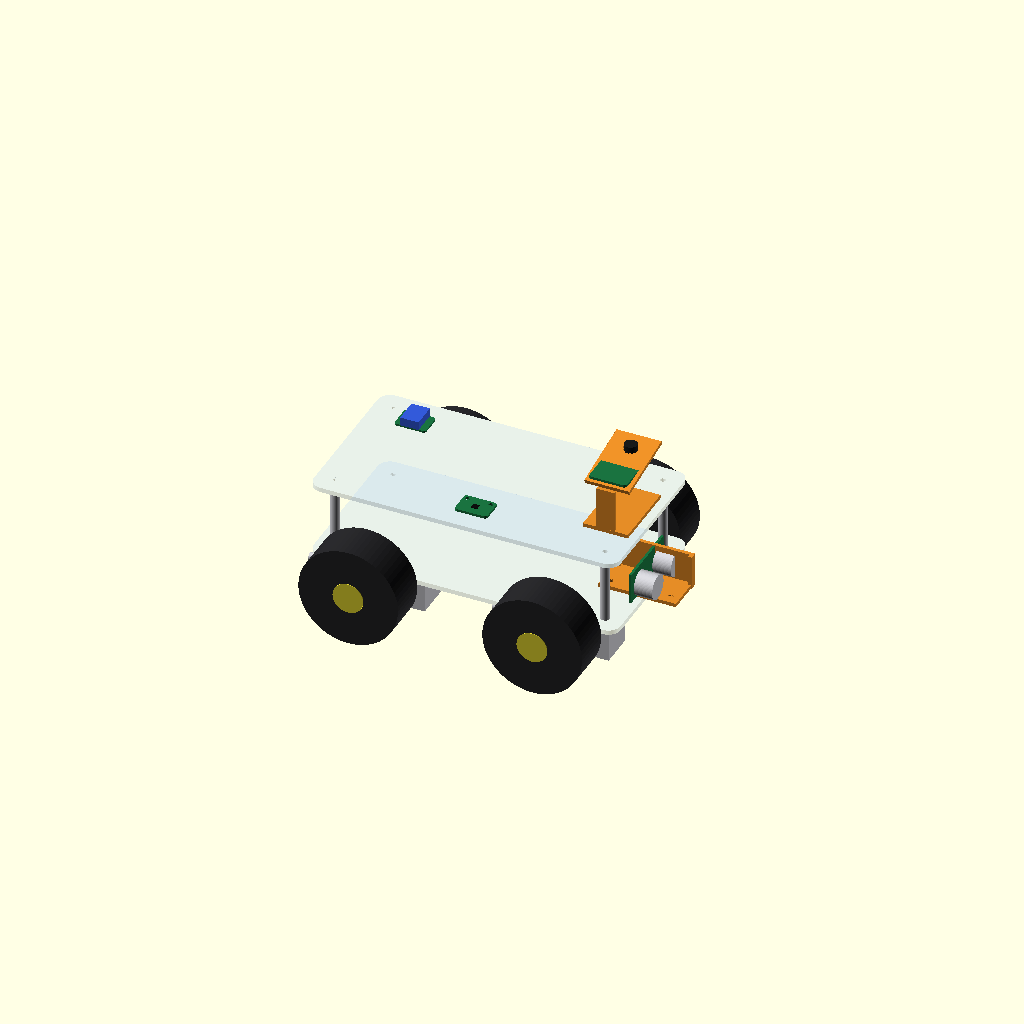
Cell 1 — every parameter at its default value.
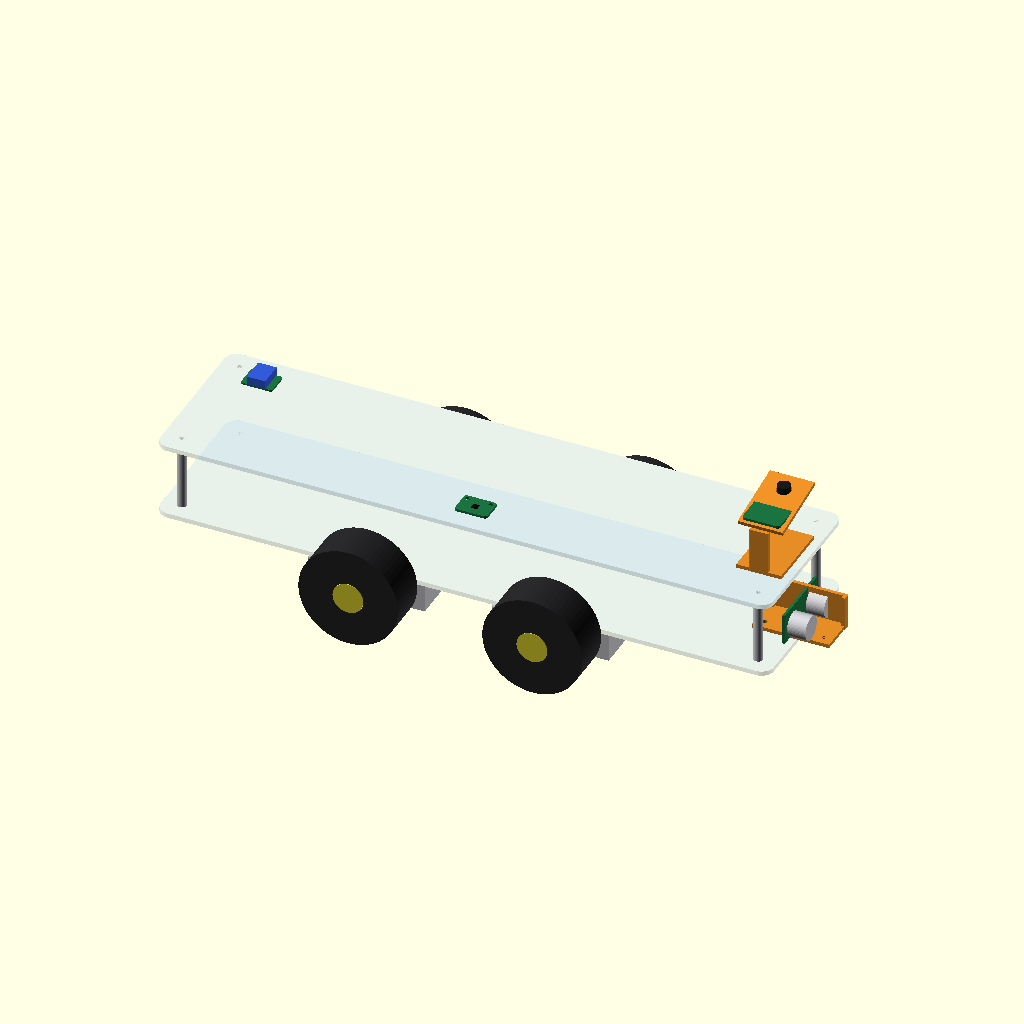
Cell 2: the same model with deck_len = 400.
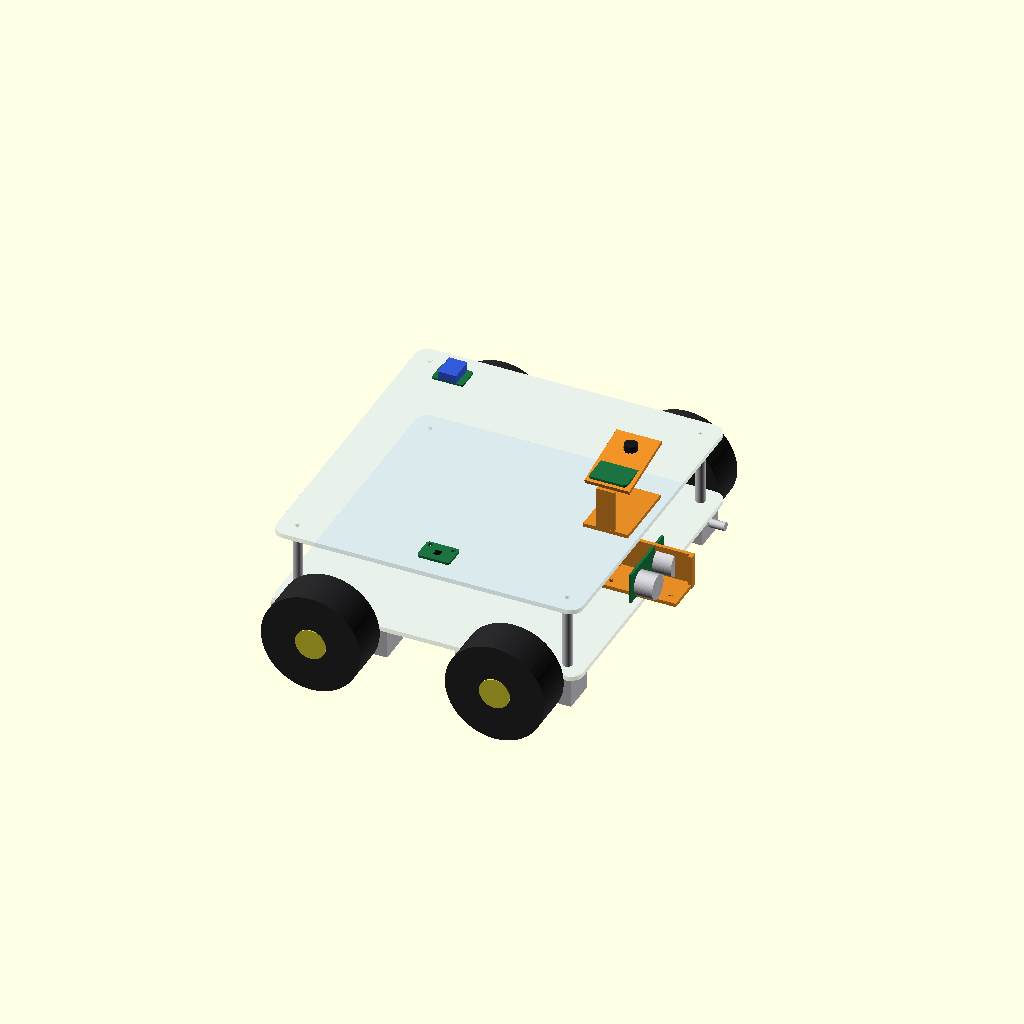
Cell 3: the same model with deck_wid = 210.
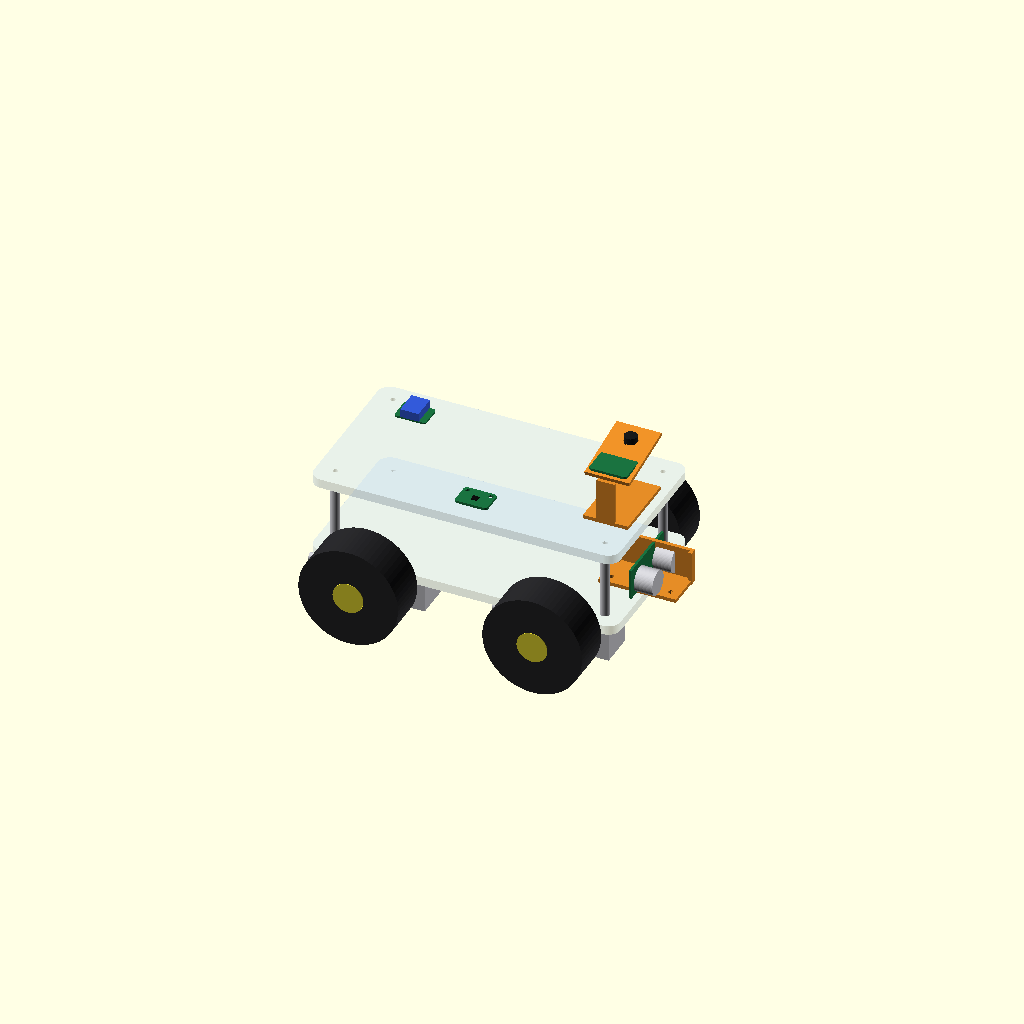
Cell 4: the same model with deck_thick = 6.
One fixed orthographic camera (rotation 55°, 0°, 25°; colour scheme Cornfield) for every cell.
Source of the model, hardware/rover.scad:
// =============================================================================
// PitDivers Rover — parametric 3D model (OpenSCAD)
// =============================================================================
//
// A parametric CAD model of the PitDivers rover: a Freenove FNK0082 4WD
// ESP32-S3 car carrying an ESP32-S3 camera, an HC-SR04 ultrasonic sensor, a
// DHT11 temperature/humidity sensor and an MPU6050 IMU.
//
// HOW TO USE
//   1. Open in OpenSCAD (https://openscad.org), or render headless:
//        openscad -o rover.stl -D 'PART="assembly"' rover.scad
//   2. Pick what to build with the PART variable near the bottom of this file
//      (or override on the command line with -D 'PART="sensor_bracket"').
//   3. Correct any dimension in the PARAMETERS section to match YOUR build,
//      then re-render. Every dimension lives in one place — nothing is
//      hard-coded inside the geometry.
//
// ACCURACY NOTE
//   Values marked [DATASHEET] are from the part datasheets and are accurate.
//   Values marked [VERIFY] are Freenove-typical defaults — measure your own
//   chassis and adjust. All are millimetres unless noted.
// =============================================================================

$fn = 64;                 // curve smoothness; drop to 32 for faster previews
eps = 0.01;               // small overlap to avoid coincident-face artifacts

// -----------------------------------------------------------------------------
// PARAMETERS
// -----------------------------------------------------------------------------

// --- Chassis: twin acrylic deck plates ---------------------------------------
deck_len        = 200;    // [VERIFY] plate length (front-back)
deck_wid        = 105;    // [VERIFY] plate width  (left-right)
deck_thick      = 3;      // [DATASHEET] 3 mm acrylic
deck_gap        = 45;     // [VERIFY] vertical gap between lower and upper deck
corner_r        = 8;      // rounded plate corners
plate_hole_d    = 3.2;    // M3 clearance holes at corners

// --- Standoffs between the two decks -----------------------------------------
standoff_d      = 6;      // brass standoff outer diameter
standoff_inset  = 12;     // how far the standoff centres sit in from each edge

// --- TT gear motors (yellow plastic-gear DC motors) --------------------------
motor_body_l    = 70;     // [DATASHEET] TT motor body length incl. gearbox
motor_body_w    = 22.5;   // [DATASHEET]
motor_body_h    = 18.6;   // [DATASHEET]
motor_shaft_d   = 5.4;    // [DATASHEET] double-D output shaft
motor_shaft_l   = 10;

// --- Wheels ------------------------------------------------------------------
wheel_d         = 65;     // [DATASHEET] Freenove rubber wheel outer diameter
wheel_w         = 27;     // [DATASHEET] tyre width
hub_d           = 20;     // plastic hub diameter
wheelbase       = 120;    // [VERIFY] front-axle to rear-axle distance
track_inner     = deck_wid; // wheels sit just outside the deck edges

// --- ESP32-S3 camera board (Freenove ESP32-S3-WROOM CAM) ---------------------
cam_pcb_l       = 41;     // [VERIFY] board length
cam_pcb_w       = 24.5;   // [VERIFY] board width
cam_pcb_t       = 1.6;    // [DATASHEET] PCB thickness
cam_lens_d      = 8.5;    // [DATASHEET] OV2640 lens barrel diameter
cam_lens_h      = 6;      // barrel height above the board

// --- HC-SR04 ultrasonic sensor ----------------------------------------------
sr04_pcb_l      = 45;     // [DATASHEET] board length
sr04_pcb_h      = 20;     // [DATASHEET] board height
sr04_pcb_t      = 1.6;    // [DATASHEET]
sr04_can_d      = 16;     // [DATASHEET] transducer can diameter
sr04_can_h      = 12;     // [DATASHEET] can depth
sr04_can_gap    = 26;     // [DATASHEET] centre-to-centre spacing of the cans
sr04_hole_d     = 2;      // mounting holes (some boards omit these)

// --- DHT11 module (3-pin blue breakout) --------------------------------------
dht_pcb_l       = 20.5;   // [DATASHEET] module PCB length
dht_pcb_w       = 15.5;   // [DATASHEET] module PCB width
dht_pcb_t       = 1.2;
dht_body_l      = 12;     // [DATASHEET] blue sensor housing
dht_body_w      = 16;
dht_body_h      = 5.5;

// --- MPU6050 (GY-521 breakout) -----------------------------------------------
mpu_pcb_l       = 21.2;   // [DATASHEET]
mpu_pcb_w       = 15.6;   // [DATASHEET]
mpu_pcb_t       = 1.6;
mpu_hole_d      = 3;      // [DATASHEET] 3 mm mounting holes

// --- Printable custom parts --------------------------------------------------
wall            = 2.4;    // default wall thickness for printed brackets
bracket_clear   = 0.4;    // slip-fit clearance around held parts

// -----------------------------------------------------------------------------
// COLOURS (preview only — ignored on export)
// -----------------------------------------------------------------------------
C_ACRYLIC = [0.75, 0.85, 0.95, 0.35];
C_PCB     = [0.10, 0.45, 0.25];
C_METAL   = [0.80, 0.80, 0.82];
C_TYRE    = [0.15, 0.15, 0.16];
C_HUB     = [0.90, 0.85, 0.20];
C_SENSOR  = [0.20, 0.35, 0.85];
C_PRINT   = [0.90, 0.55, 0.15];

// =============================================================================
// COMPONENT MODULES
// =============================================================================

// Rounded rectangular plate lying in the XY plane, centred on origin.
module rounded_plate(l, w, t, r) {
    linear_extrude(t)
        offset(r) offset(-r)
            square([l, w], center = true);
}

module deck_plate() {
    color(C_ACRYLIC) difference() {
        rounded_plate(deck_len, deck_wid, deck_thick, corner_r);
        // corner mounting holes
        for (sx = [-1, 1], sy = [-1, 1])
            translate([sx * (deck_len/2 - standoff_inset),
                       sy * (deck_wid/2 - standoff_inset), -eps])
                cylinder(d = plate_hole_d, h = deck_thick + 2*eps);
    }
}

module standoff(h) {
    color(C_METAL)
        cylinder(d = standoff_d, h = h);
}

module tt_motor() {
    color(C_METAL) {
        // gearbox body
        cube([motor_body_l, motor_body_w, motor_body_h], center = true);
        // output shaft along +X
        translate([motor_body_l/2, 0, 0])
            rotate([0, 90, 0])
                cylinder(d = motor_shaft_d, h = motor_shaft_l);
    }
}

// Wheel with its axis along Y (rolls in the X direction).
module wheel() {
    rotate([90, 0, 0]) {
        color(C_TYRE)
            cylinder(d = wheel_d, h = wheel_w, center = true);
        color(C_HUB)
            cylinder(d = hub_d, h = wheel_w + 1, center = true);
    }
}

module esp32s3_cam() {
    color(C_PCB)
        rounded_plate(cam_pcb_l, cam_pcb_w, cam_pcb_t, 2);
    // lens barrel on top, near the front edge
    color([0.1,0.1,0.1])
        translate([cam_pcb_l/2 - 8, 0, cam_pcb_t])
            cylinder(d = cam_lens_d, h = cam_lens_h);
}

module hcsr04() {
    color(C_PCB)
        translate([0, 0, sr04_pcb_t/2])
            cube([sr04_pcb_t, sr04_pcb_l, sr04_pcb_h], center = true);
    // two transducer cans facing +X
    color(C_METAL)
        for (sy = [-1, 1])
            translate([sr04_pcb_t, sy * sr04_can_gap/2, 0])
                rotate([0, 90, 0])
                    cylinder(d = sr04_can_d, h = sr04_can_h);
}

module dht11() {
    color(C_PCB)
        rounded_plate(dht_pcb_l, dht_pcb_w, dht_pcb_t, 1.5);
    color(C_SENSOR)
        translate([0, 0, dht_pcb_t + dht_body_h/2])
            cube([dht_body_l, dht_body_w, dht_body_h], center = true);
}

module mpu6050() {
    color(C_PCB) difference() {
        rounded_plate(mpu_pcb_l, mpu_pcb_w, mpu_pcb_t, 2);
        for (sx = [-1, 1])
            translate([sx * (mpu_pcb_l/2 - 3), mpu_pcb_w/2 - 3, -eps])
                cylinder(d = mpu_hole_d, h = mpu_pcb_t + 2*eps);
    }
    color([0.05,0.05,0.05])  // the QFN chip
        translate([0, -1, mpu_pcb_t]) cube([4, 4, 1], center = true);
}

// =============================================================================
// PRINTABLE CUSTOM PARTS
// =============================================================================
// The chassis, wheels and sensor boards are off-the-shelf. What you actually
// 3D-print are the brackets that fasten the sensors to the front deck. These
// two modules are the printable deliverables.

// Front bracket: an L-shaped clip that holds the HC-SR04 upright at the front
// edge and gives the DHT11 a shelf beside it. Prints flat, no supports.
module sensor_bracket() {
    base_l = sr04_pcb_l + 2*wall + 2*bracket_clear;   // spans the HC-SR04
    base_w = 26;                                       // front-back footprint
    face_h = sr04_pcb_h + wall;                        // upright face height
    slot_w = sr04_pcb_t + 2*bracket_clear;

    color(C_PRINT) difference() {
        union() {
            // base plate that bolts to the deck
            translate([-base_l/2, -base_w/2, 0])
                cube([base_l, base_w, wall]);
            // upright face at the front
            translate([-base_l/2, base_w/2 - wall, 0])
                cube([base_l, wall, face_h]);
            // two ribs forming the slot that grips the HC-SR04 PCB
            for (sx = [-1, 1])
                translate([sx * (sr04_can_gap/2 + sr04_can_d/2 + slot_w),
                           base_w/2 - wall - slot_w, 0])
                    cube([wall, slot_w + wall, face_h]);
        }
        // windows so the transducers poke through the upright face
        for (sy = [-1, 1])
            translate([sy * sr04_can_gap/2,
                       base_w/2 + wall, sr04_pcb_h/2])
                rotate([90, 0, 0])
                    cylinder(d = sr04_can_d + bracket_clear, h = 3*wall,
                             center = true);
        // deck mounting holes (M3)
        for (sx = [-1, 1])
            translate([sx * (base_l/2 - 6), -base_w/2 + 6, -eps])
                cylinder(d = plate_hole_d, h = wall + 2*eps);
    }
}

// Camera mount: a tilt post that raises the ESP32-S3 cam above the front deck
// and angles it slightly downward. Prints upright.
module camera_mount() {
    post_h  = 30;
    tilt    = 10;   // degrees downward
    shelf_l = cam_pcb_l + 2*wall;
    shelf_w = cam_pcb_w + 2*wall;

    color(C_PRINT) {
        // foot
        translate([-shelf_w/2, -shelf_l/2, 0])
            cube([shelf_w, shelf_l, wall]);
        // post
        translate([-6, -shelf_l/2, 0]) cube([12, wall, post_h]);
        // tilted shelf with a lip and a lens hole
        translate([0, -shelf_l/2 + wall, post_h])
            rotate([tilt, 0, 0]) difference() {
                translate([-shelf_w/2, 0, 0])
                    cube([shelf_w, shelf_l, wall]);
                translate([0, shelf_l - 12, -eps])
                    cylinder(d = cam_lens_d + 1, h = wall + 2*eps);
            }
    }
}

// =============================================================================
// ASSEMBLY
// =============================================================================

module assembly() {
    lower_z = wheel_d/2;                 // lower deck sits at axle height
    upper_z = lower_z + deck_thick + deck_gap;

    // decks
    translate([0, 0, lower_z]) deck_plate();
    translate([0, 0, upper_z]) deck_plate();

    // standoffs at the four corners
    for (sx = [-1, 1], sy = [-1, 1])
        translate([sx * (deck_len/2 - standoff_inset),
                   sy * (deck_wid/2 - standoff_inset),
                   lower_z + deck_thick])
            standoff(deck_gap);

    // motors + wheels (4WD): two axles, left & right
    for (ax = [-1, 1], sy = [-1, 1]) {
        // motor tucked under the lower deck
        translate([ax * wheelbase/2, sy * (deck_wid/2 - motor_body_w/2 - 2),
                   lower_z - motor_body_h/2 - 1])
            rotate([0, 0, sy > 0 ? 0 : 180]) tt_motor();
        // wheel outboard of the deck
        translate([ax * wheelbase/2, sy * (deck_wid/2 + wheel_w/2 + 3),
                   wheel_d/2])
            wheel();
    }

    // ESP32-S3 camera on its mount at the front of the upper deck
    translate([deck_len/2 - 20, 0, upper_z + deck_thick]) {
        camera_mount();
        translate([0, 0, 34]) rotate([0, 0, 90]) esp32s3_cam();
    }

    // HC-SR04 in its bracket at the very front of the lower deck
    translate([deck_len/2 - 4, 0, lower_z + deck_thick]) {
        sensor_bracket();
        translate([0, 0, sr04_pcb_h/2 + 1]) hcsr04();
    }

    // DHT11 on the upper deck, rear-left
    translate([-deck_len/2 + 30, deck_wid/2 - 20, upper_z + deck_thick])
        dht11();

    // MPU6050 near the centre of the upper deck (IMU wants to be central)
    translate([0, -deck_wid/2 + 20, upper_z + deck_thick])
        mpu6050();
}

// =============================================================================
// PART SELECTOR
// =============================================================================
// Set PART to choose what renders. Override headless with:
//   openscad -o out.stl -D 'PART="sensor_bracket"' rover.scad
//
//   "assembly"        full rover (visualisation / digital twin)
//   "sensor_bracket"  printable HC-SR04 + DHT11 front bracket
//   "camera_mount"    printable tilting camera post
//   "deck_plate"      a single acrylic deck (for laser-cut reference)

PART = "assembly";

if      (PART == "assembly")       assembly();
else if (PART == "sensor_bracket") sensor_bracket();
else if (PART == "camera_mount")   camera_mount();
else if (PART == "deck_plate")     deck_plate();
else echo(str("Unknown PART: ", PART));
Parameter table extracted from the source (name, type, default, range or options):
eps: number, default 0.01
deck_len: number, default 200
deck_wid: number, default 105
deck_thick: number, default 3
deck_gap: number, default 45
corner_r: number, default 8
plate_hole_d: number, default 3.2
standoff_d: number, default 6
standoff_inset: number, default 12
motor_body_l: number, default 70
motor_body_w: number, default 22.5
motor_body_h: number, default 18.6
motor_shaft_d: number, default 5.4
motor_shaft_l: number, default 10
wheel_d: number, default 65
wheel_w: number, default 27
hub_d: number, default 20
wheelbase: number, default 120
cam_pcb_l: number, default 41
cam_pcb_w: number, default 24.5
cam_pcb_t: number, default 1.6
cam_lens_d: number, default 8.5
cam_lens_h: number, default 6
sr04_pcb_l: number, default 45
sr04_pcb_h: number, default 20
sr04_pcb_t: number, default 1.6
sr04_can_d: number, default 16
sr04_can_h: number, default 12
sr04_can_gap: number, default 26
sr04_hole_d: number, default 2
dht_pcb_l: number, default 20.5
dht_pcb_w: number, default 15.5
dht_pcb_t: number, default 1.2
dht_body_l: number, default 12
dht_body_w: number, default 16
dht_body_h: number, default 5.5
mpu_pcb_l: number, default 21.2
mpu_pcb_w: number, default 15.6
mpu_pcb_t: number, default 1.6
mpu_hole_d: number, default 3
wall: number, default 2.4
bracket_clear: number, default 0.4
C_ACRYLIC: vector, default [0.75, 0.85, 0.95, 0.35]
C_PCB: vector, default [0.1, 0.45, 0.25]
C_METAL: vector, default [0.8, 0.8, 0.82]
C_TYRE: vector, default [0.15, 0.15, 0.16]
C_HUB: vector, default [0.9, 0.85, 0.2]
C_SENSOR: vector, default [0.2, 0.35, 0.85]
C_PRINT: vector, default [0.9, 0.55, 0.15]
